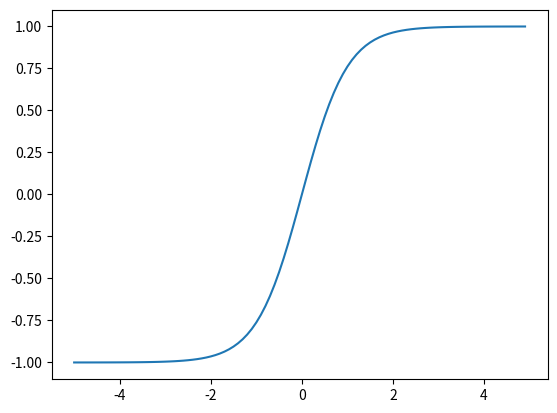

Write the Python code that produced this figure.
import numpy as np
import matplotlib.pyplot as plt


def tanh(x):
    return (np.exp(x)-np.exp(-x))/(np.exp(x)+np.exp(-x))

x = np.arange(-5.0, 5.0, 0.1)
y = tanh(x)
plt.plot(x, y)
plt.ylim(-1.1, 1.1)
plt.show()